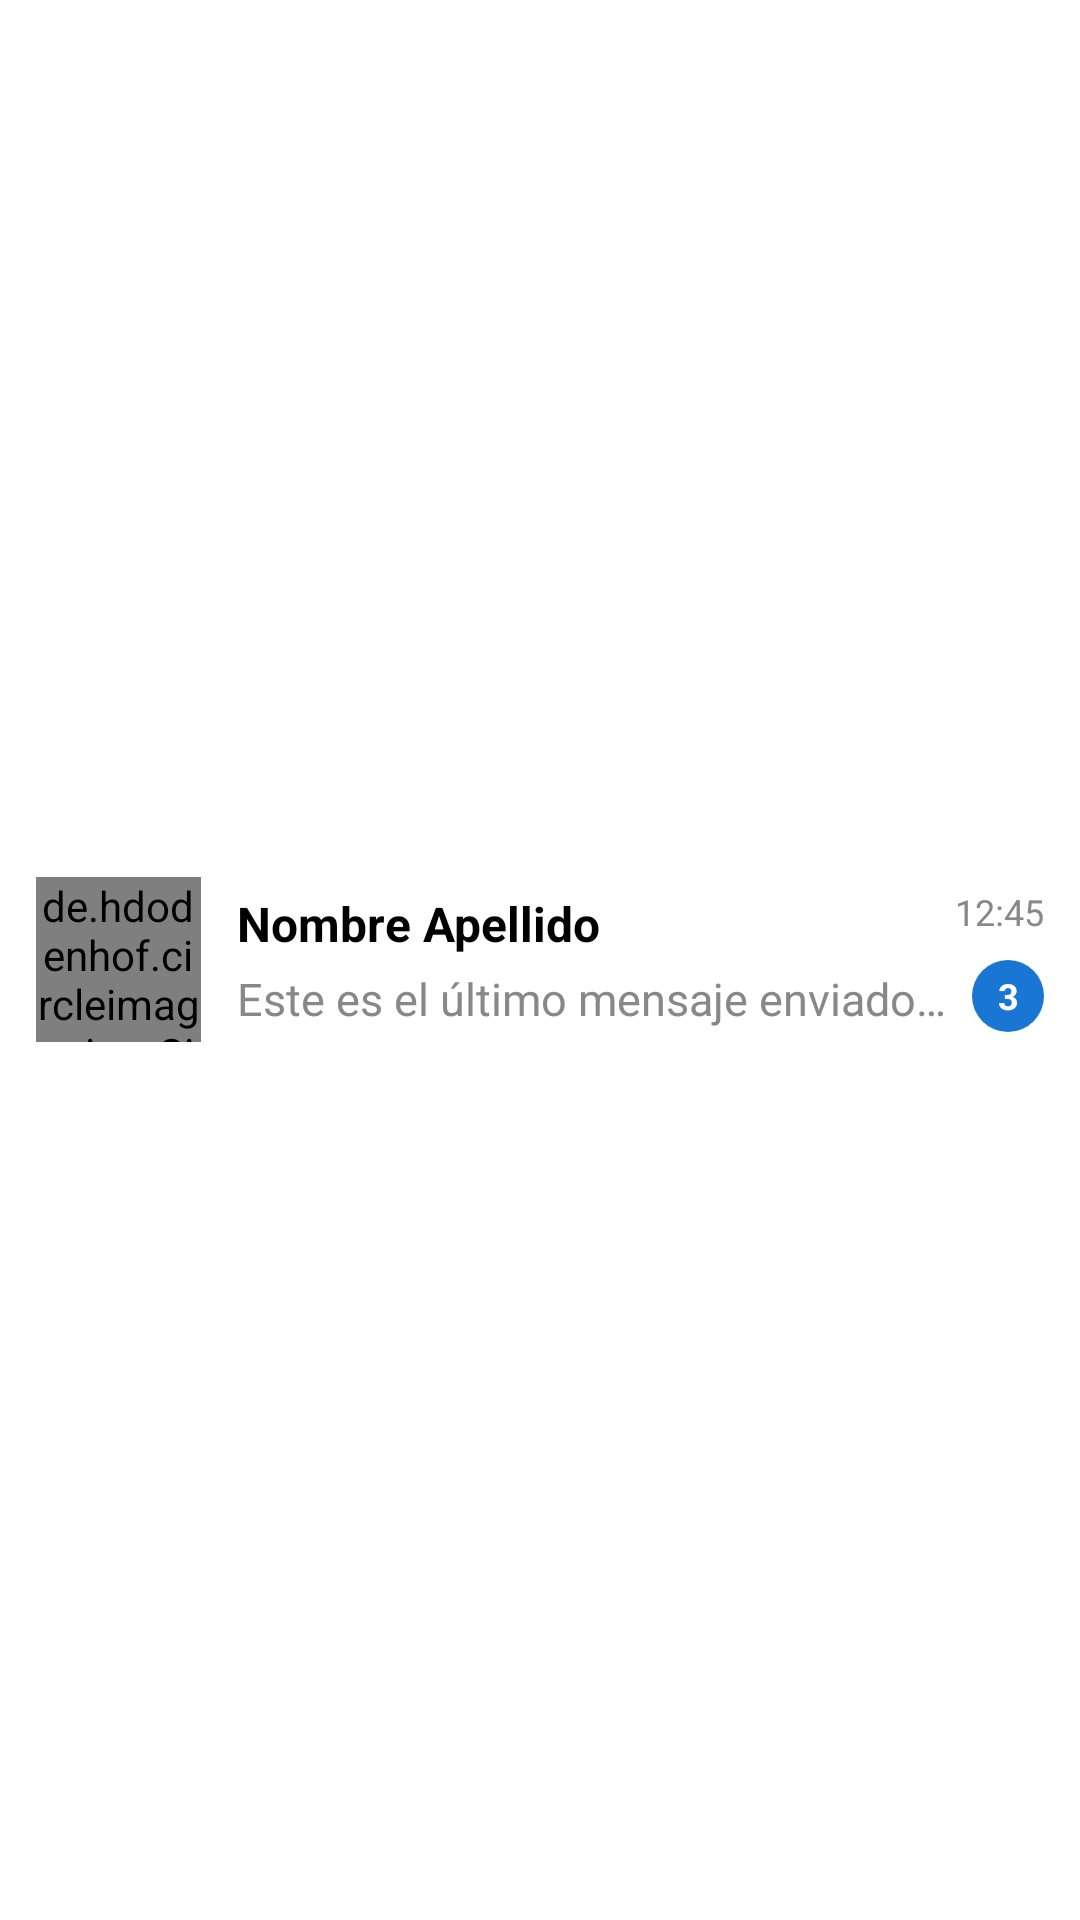

Here is an Android app screen rendered from its layout file. Give the layout XML and the strings, colors and styles it references.
<!-- AndroidManifest.xml: application theme Theme.Kali -->
<!-- res/layout/recycle_contacto.xml -->
<LinearLayout xmlns:android="http://schemas.android.com/apk/res/android"
    xmlns:app="http://schemas.android.com/apk/res-auto"
    android:layout_width="match_parent"
    android:layout_height="72dp"
    android:paddingHorizontal="12dp"
    android:orientation="horizontal"
    android:gravity="center_vertical"
    android:clickable="true"
    android:foreground="?attr/selectableItemBackground">

    
    <de.hdodenhof.circleimageview.CircleImageView
        android:id="@+id/profileImageChat"
        android:layout_width="55dp"
        android:layout_height="55dp"
        android:src="@drawable/ic_account"
        android:layout_marginEnd="12dp" />

    
    <LinearLayout
        android:layout_width="0dp"
        android:layout_weight="1"
        android:layout_height="wrap_content"
        android:orientation="vertical">

        
        <TextView
            android:id="@+id/textNombreChat"
            android:layout_width="wrap_content"
            android:layout_height="wrap_content"
            android:text="Nombre Apellido"
            android:textSize="16sp"
            android:textColor="@android:color/black"
            android:textStyle="bold" />

        
        <TextView
            android:id="@+id/textUltimoMensaje"
            android:layout_width="wrap_content"
            android:layout_height="wrap_content"
            android:text="Este es el último mensaje enviado o recibido"
            android:textSize="15sp"
            android:textColor="#888888"
            android:maxLines="1"
            android:ellipsize="end"
            android:layout_marginTop="4dp" />
    </LinearLayout>

    
    <LinearLayout
        android:layout_width="wrap_content"
        android:layout_height="match_parent"
        android:orientation="vertical"
        android:gravity="end|center_vertical">

        
        <TextView
            android:id="@+id/textHoraChat"
            android:layout_width="wrap_content"
            android:layout_height="wrap_content"
            android:text="12:45"
            android:textSize="12sp"
            android:textColor="#888888"
            android:layout_marginBottom="8dp" />

        
        <TextView
            android:id="@+id/textBadgeMensajes"
            android:layout_width="24dp"
            android:layout_height="24dp"
            android:background="@drawable/badge_circle_chat"
            android:text="3"
            android:textStyle="bold"
            android:textColor="@android:color/white"
            android:textSize="12sp"
            android:gravity="center"/>
        
        <de.hdodenhof.circleimageview.CircleImageView
            android:id="@+id/imageVisto"
            android:layout_width="24dp"
            android:layout_height="24dp"
            android:contentDescription="Visto"
            android:visibility="gone"
            android:src="@drawable/ic_account" />

    </LinearLayout>

</LinearLayout>
<!-- resources referenced by this layout -->
<resources>
  <!-- drawable badge_circle_chat (drawable) -->
  <?xml version="1.0" encoding="utf-8"?>
  <shape xmlns:android="http://schemas.android.com/apk/res/android"
      android:shape="oval">
      <solid android:color="@color/button" />
  </shape>
  <!-- drawable ic_account (drawable) -->
  <vector xmlns:android="http://schemas.android.com/apk/res/android" android:tint="@color/gray" android:height="100dp" android:viewportHeight="16" android:viewportWidth="16" android:width="100dp">
        
      <path android:fillColor="@android:color/darker_gray" android:pathData="M11,6a3,3 0,1 1,-6 0,3 3,0 0,1 6,0"/>
        
      <path android:fillColor="@android:color/darker_gray" android:fillType="evenOdd" android:pathData="M0,8a8,8 0,1 1,16 0A8,8 0,0 1,0 8m8,-7a7,7 0,0 0,-5.468 11.37C3.242,11.226 4.805,10 8,10s4.757,1.225 5.468,2.37A7,7 0,0 0,8 1"/>
      
  </vector>
  <style name="Theme.Kali" parent="Theme.MaterialComponents.DayNight.NoActionBar">
          
          <item name="colorPrimary">@color/purple_500</item>
          <item name="colorPrimaryVariant">@color/black</item>
          <item name="colorOnPrimary">@color/white</item>
          
          <item name="colorSecondary">@color/teal_200</item>
          <item name="colorSecondaryVariant">@color/teal_700</item>
          <item name="colorOnSecondary">@color/black</item>
          
          <item name="android:statusBarColor">?attr/colorPrimaryVariant</item>
          
      </style>
  <color name="button">#1976D2</color>
  <color name="gray">#292A2A</color>
  <color name="purple_500">#FF6200EE</color>
  <color name="black">#FF000000</color>
  <color name="white">#FFFFFFFF</color>
  <color name="teal_200">#FF03DAC5</color>
  <color name="teal_700">#FF018786</color>
</resources>
